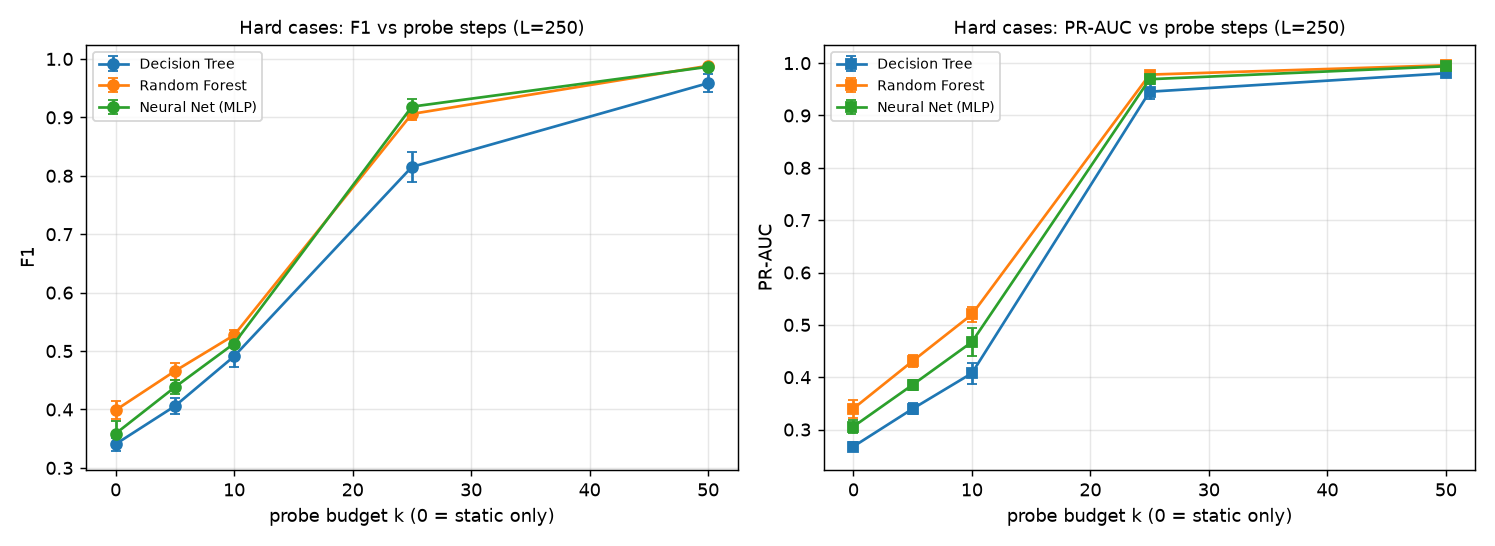

Source data for this figure (header and first rows):
probe_k, limit, seed, model, accuracy, precision, recall, f1, roc_auc, pr_auc, tn, fp, fn, tp, train_s, infer_ms
0, 250, 42, Decision Tree, 0.7608, 0.226, 0.7674, 0.3492, 0.8113, 0.2741, 2508, 791, 70, 231, 0.01284, 0.0001917
0, 250, 42, Random Forest, 0.8517, 0.3093, 0.6279, 0.4145, 0.877, 0.3469, 2877, 422, 112, 189, 0.23, 0.02681
0, 250, 42, Neural Net (MLP), 0.8411, 0.2797, 0.5714, 0.3755, 0.8678, 0.3163, 2856, 443, 129, 172, 0.8194, 0.0006469
0, 250, 43, Decision Tree, 0.7411, 0.215, 0.7907, 0.3381, 0.8102, 0.254, 2430, 869, 63, 238, 0.01505, 0.0002355
0, 250, 43, Random Forest, 0.8458, 0.3046, 0.6578, 0.4164, 0.8747, 0.3587, 2847, 452, 103, 198, 0.2668, 0.02292
0, 250, 43, Neural Net (MLP), 0.7975, 0.2563, 0.7475, 0.3817, 0.8676, 0.3101, 2646, 653, 76, 225, 0.9058, 0.0007184
0, 250, 44, Decision Tree, 0.7178, 0.2023, 0.8073, 0.3236, 0.82, 0.2698, 2341, 958, 58, 243, 0.01578, 0.0002722
0, 250, 44, Random Forest, 0.8392, 0.2855, 0.6146, 0.3899, 0.8729, 0.3471, 2836, 463, 116, 185, 0.3056, 0.02619
0, 250, 44, Neural Net (MLP), 0.7458, 0.2183, 0.7907, 0.3422, 0.8549, 0.2837, 2447, 852, 63, 238, 1.014, 0.0006768
0, 250, 45, Decision Tree, 0.7389, 0.2219, 0.8472, 0.3517, 0.8265, 0.2709, 2405, 894, 46, 255, 0.01579, 0.0002395
0, 250, 45, Random Forest, 0.8256, 0.2732, 0.6545, 0.3855, 0.8738, 0.3345, 2775, 524, 104, 197, 0.2725, 0.02239
0, 250, 45, Neural Net (MLP), 0.8672, 0.2857, 0.392, 0.3305, 0.8639, 0.312, 3004, 295, 183, 118, 0.8576, 0.000689
0, 250, 46, Decision Tree, 0.7186, 0.212, 0.8704, 0.3409, 0.8316, 0.2692, 2325, 974, 39, 262, 0.01516, 0.0002202
0, 250, 46, Random Forest, 0.8222, 0.2725, 0.6744, 0.3881, 0.8692, 0.3135, 2757, 542, 98, 203, 0.2728, 0.02595
0, 250, 46, Neural Net (MLP), 0.8161, 0.2558, 0.6279, 0.3635, 0.8611, 0.3064, 2749, 550, 112, 189, 0.831, 0.0006311
5, 250, 42, Decision Tree, 0.7972, 0.2782, 0.8937, 0.4243, 0.8759, 0.3492, 2601, 698, 32, 269, 0.01536, 0.0002095
5, 250, 42, Random Forest, 0.8769, 0.3754, 0.711, 0.4914, 0.9168, 0.4459, 2943, 356, 87, 214, 0.2421, 0.02274
5, 250, 42, Neural Net (MLP), 0.8636, 0.3291, 0.608, 0.4271, 0.9064, 0.3872, 2926, 373, 118, 183, 0.8571, 0.0007588
5, 250, 43, Decision Tree, 0.7619, 0.2482, 0.9103, 0.39, 0.8608, 0.3301, 2469, 830, 27, 274, 0.01785, 0.0002507
5, 250, 43, Random Forest, 0.8583, 0.3365, 0.7143, 0.4574, 0.9101, 0.4187, 2875, 424, 86, 215, 0.2719, 0.01951
5, 250, 43, Neural Net (MLP), 0.8364, 0.3017, 0.7276, 0.4265, 0.9014, 0.3688, 2792, 507, 82, 219, 0.9417, 0.001848
5, 250, 44, Decision Tree, 0.7917, 0.2702, 0.8771, 0.4131, 0.8677, 0.326, 2586, 713, 37, 264, 0.01947, 0.0002864
5, 250, 44, Random Forest, 0.8564, 0.3359, 0.7342, 0.4609, 0.9113, 0.4369, 2862, 437, 80, 221, 0.3117, 0.02601
5, 250, 44, Neural Net (MLP), 0.8853, 0.3727, 0.5449, 0.4426, 0.8964, 0.386, 3023, 276, 137, 164, 0.9938, 0.0007213
5, 250, 45, Decision Tree, 0.7711, 0.2558, 0.9103, 0.3994, 0.8728, 0.3477, 2502, 797, 27, 274, 0.01793, 0.0002456
5, 250, 45, Random Forest, 0.8539, 0.3343, 0.7542, 0.4633, 0.9146, 0.43, 2847, 452, 74, 227, 0.2634, 0.02019
5, 250, 45, Neural Net (MLP), 0.8561, 0.3333, 0.7209, 0.4559, 0.9031, 0.3914, 2865, 434, 84, 217, 0.8982, 0.0006796
5, 250, 46, Decision Tree, 0.7694, 0.2567, 0.9269, 0.402, 0.8863, 0.3454, 2491, 808, 22, 279, 0.01774, 0.0002466
5, 250, 46, Random Forest, 0.8461, 0.3236, 0.7708, 0.4558, 0.9127, 0.4227, 2814, 485, 69, 232, 0.2778, 0.01922
5, 250, 46, Neural Net (MLP), 0.8317, 0.3042, 0.7874, 0.4389, 0.902, 0.3944, 2757, 542, 64, 237, 0.9257, 0.000799
10, 250, 42, Decision Tree, 0.8467, 0.3464, 0.9402, 0.5063, 0.9131, 0.4197, 2765, 534, 18, 283, 0.01398, 0.0001648
10, 250, 42, Random Forest, 0.8831, 0.4016, 0.814, 0.5379, 0.9425, 0.5364, 2934, 365, 56, 245, 0.2218, 0.02328
10, 250, 42, Neural Net (MLP), 0.8897, 0.4077, 0.7043, 0.5164, 0.9338, 0.4636, 2991, 308, 89, 212, 0.8624, 0.0007083
10, 250, 43, Decision Tree, 0.8467, 0.3429, 0.9103, 0.4982, 0.8981, 0.402, 2774, 525, 27, 274, 0.01801, 0.0002668
10, 250, 43, Random Forest, 0.8717, 0.3811, 0.8571, 0.5276, 0.9403, 0.5317, 2880, 419, 43, 258, 0.2797, 0.02275
10, 250, 43, Neural Net (MLP), 0.8678, 0.3734, 0.8571, 0.5202, 0.9316, 0.4537, 2866, 433, 43, 258, 1.021, 0.003295
10, 250, 44, Decision Tree, 0.8306, 0.318, 0.897, 0.4696, 0.8995, 0.3874, 2720, 579, 31, 270, 0.02067, 0.0002915
10, 250, 44, Random Forest, 0.8683, 0.3741, 0.8538, 0.5202, 0.937, 0.5066, 2869, 430, 44, 257, 0.3196, 0.02969
10, 250, 44, Neural Net (MLP), 0.8586, 0.3514, 0.8173, 0.4915, 0.9259, 0.4589, 2845, 454, 55, 246, 0.9257, 0.00309
10, 250, 45, Decision Tree, 0.8508, 0.3514, 0.9269, 0.5096, 0.9114, 0.4358, 2784, 515, 22, 279, 0.01823, 0.0002434
10, 250, 45, Random Forest, 0.8775, 0.391, 0.8339, 0.5323, 0.9429, 0.5209, 2908, 391, 50, 251, 0.2783, 0.02292
10, 250, 45, Neural Net (MLP), 0.8981, 0.4332, 0.711, 0.5384, 0.9391, 0.5149, 3019, 280, 87, 214, 0.8832, 0.0006941
10, 250, 46, Decision Tree, 0.8228, 0.3142, 0.9468, 0.4719, 0.9071, 0.3931, 2677, 622, 16, 285, 0.01799, 0.0002351
10, 250, 46, Random Forest, 0.8672, 0.3719, 0.8538, 0.5181, 0.9373, 0.5039, 2865, 434, 44, 257, 0.2716, 0.02317
10, 250, 46, Neural Net (MLP), 0.8517, 0.3473, 0.8804, 0.4981, 0.9292, 0.4451, 2801, 498, 36, 265, 0.8826, 0.0007137
25, 250, 42, Decision Tree, 0.9644, 0.7084, 0.9767, 0.8212, 0.9857, 0.9443, 3178, 121, 7, 294, 0.0183, 0.0001687
25, 250, 42, Random Forest, 0.9869, 0.9071, 0.9402, 0.9233, 0.9961, 0.9815, 3270, 29, 18, 283, 0.2282, 0.02363
25, 250, 42, Neural Net (MLP), 0.9906, 0.9963, 0.8904, 0.9404, 0.9966, 0.9757, 3298, 1, 33, 268, 0.8451, 0.0007606
25, 250, 43, Decision Tree, 0.9539, 0.649, 0.9767, 0.7798, 0.9854, 0.9471, 3140, 159, 7, 294, 0.02439, 0.0003085
25, 250, 43, Random Forest, 0.9831, 0.875, 0.9302, 0.9018, 0.9956, 0.9778, 3259, 40, 21, 280, 0.2847, 0.02575
25, 250, 43, Neural Net (MLP), 0.9872, 1.0, 0.8472, 0.9173, 0.9956, 0.9697, 3299, 0, 46, 255, 1.03, 0.0007645
25, 250, 44, Decision Tree, 0.9667, 0.7351, 0.9402, 0.8251, 0.9675, 0.9224, 3197, 102, 18, 283, 0.02815, 0.0003594
25, 250, 44, Random Forest, 0.9847, 0.902, 0.9169, 0.9094, 0.997, 0.9757, 3269, 30, 25, 276, 0.3172, 0.02573
25, 250, 44, Neural Net (MLP), 0.9861, 1.0, 0.8339, 0.9094, 0.9954, 0.9671, 3299, 0, 50, 251, 0.9058, 0.003312
25, 250, 45, Decision Tree, 0.9714, 0.7592, 0.9635, 0.8492, 0.9847, 0.9538, 3207, 92, 11, 290, 0.03238, 0.0003225
25, 250, 45, Random Forest, 0.9831, 0.8822, 0.9203, 0.9008, 0.9968, 0.9765, 3262, 37, 24, 277, 0.2904, 0.01985
25, 250, 45, Neural Net (MLP), 0.9867, 0.9774, 0.8605, 0.9152, 0.9955, 0.9667, 3293, 6, 42, 259, 1.234, 0.0008136
25, 250, 46, Decision Tree, 0.9592, 0.6766, 0.9801, 0.8005, 0.9908, 0.9595, 3158, 141, 6, 295, 0.02352, 0.0002815
25, 250, 46, Random Forest, 0.9814, 0.8524, 0.9402, 0.8942, 0.9975, 0.9791, 3250, 49, 18, 283, 0.3034, 0.02339
25, 250, 46, Neural Net (MLP), 0.985, 0.9186, 0.9003, 0.9094, 0.995, 0.9674, 3275, 24, 30, 271, 0.9615, 0.001815
... 15 more rows
